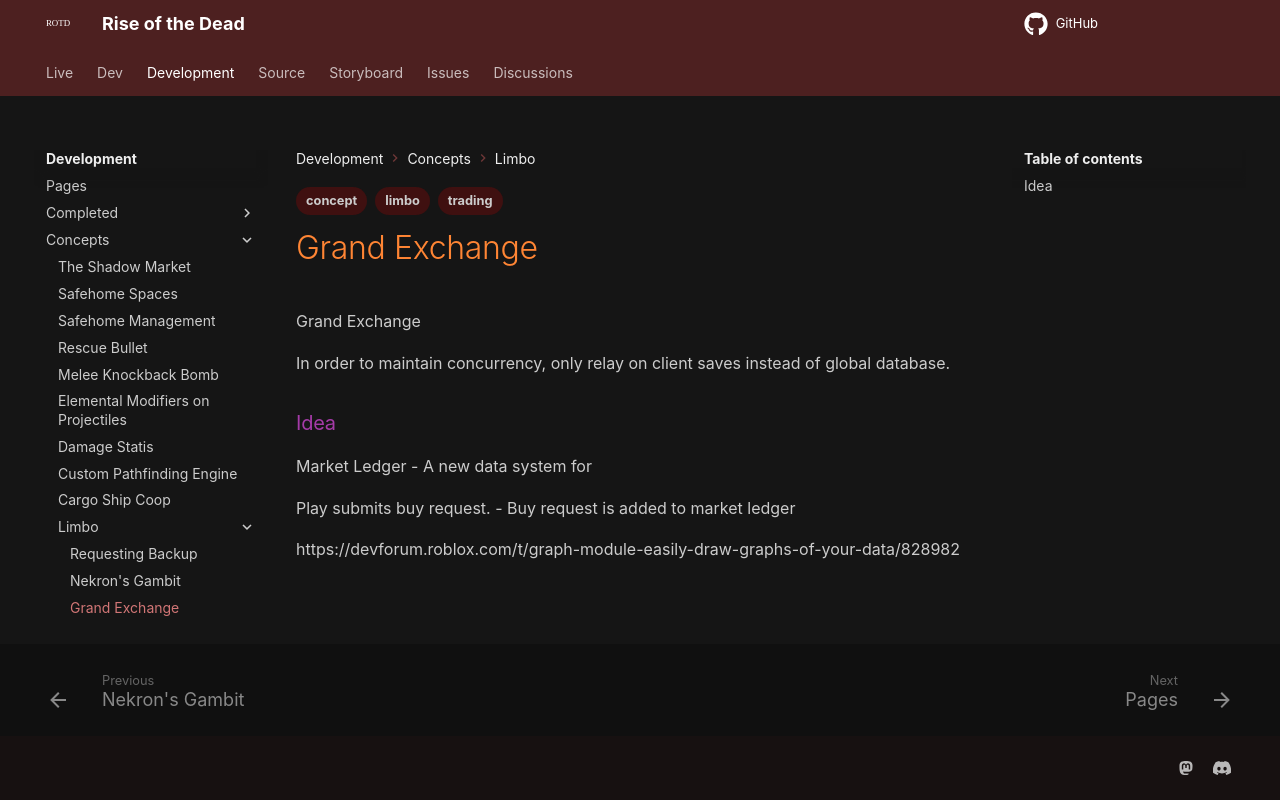

repository: HelixNebulaStudio/RiseOfTheDead · page: Development/Concepts/Limbo/Grand Exchange/index.html · generator: mkdocs

---
tags:
  - concept
  - limbo
  - trading
---

Idea - Grand Exchange

In order to maintain concurrency, only relay on client saves instead of global database.

### Idea

Market Ledger
- A new data system for 

Play submits buy request.
- Buy request is added to market ledger


https://devforum.roblox.com/t/graph-module-easily-draw-graphs-of-your-data/828982
